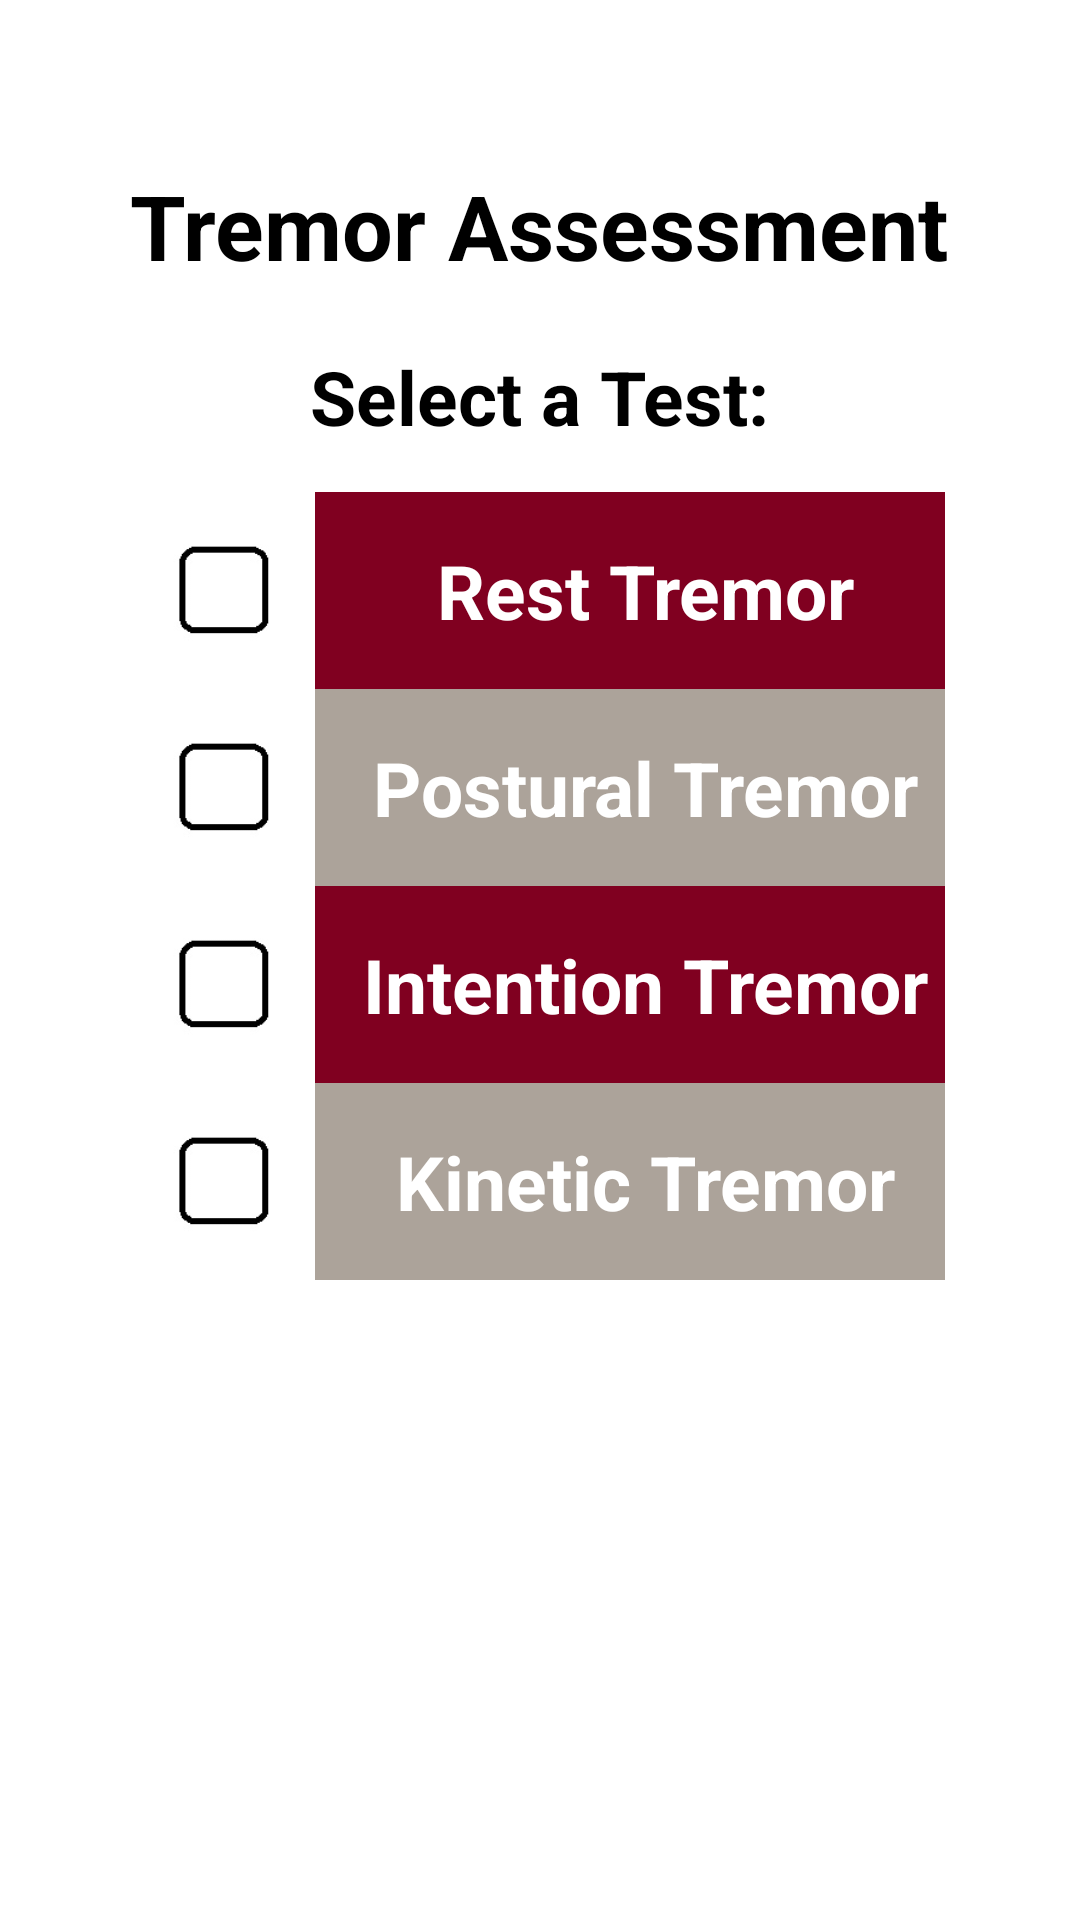

This screen was rendered from an Android layout file. Write that file and the resources it references.
<!-- AndroidManifest.xml: application theme AppTheme -->
<!-- res/layout/tremor_activity.xml -->
<?xml version="1.0" encoding="utf-8"?>
<LinearLayout xmlns:android="http://schemas.android.com/apk/res/android"
    android:layout_width="match_parent"
    android:layout_height="match_parent"
    android:background="#FFFFFF"
    android:orientation="vertical">


    
    <LinearLayout
        android:id="@+id/header"
        android:layout_width="fill_parent"
        android:layout_height="wrap_content"
        android:orientation="horizontal"
        android:paddingBottom="50dip"
        android:paddingTop="5dip"></LinearLayout>


    <TextView
        android:layout_width="wrap_content"
        android:layout_height="wrap_content"
        android:layout_gravity="center"
        android:text="Tremor Assessment"
        android:textAlignment="center"
        android:textColor="@android:color/black"
        android:textSize="30sp"
        android:textStyle="bold" />

    <TextView
        android:layout_width="wrap_content"
        android:layout_height="wrap_content"
        android:layout_gravity="center"
        android:layout_marginTop="20sp"
        android:text="Select a Test:"
        android:textColor="@android:color/black"
        android:textSize="25sp"
        android:textStyle="bold" />

    <LinearLayout
        android:layout_width="wrap_content"
        android:layout_height="wrap_content"
        android:layout_gravity="center"
        android:layout_marginTop="15dp"
        android:orientation="horizontal">


        <ImageView
            android:id="@+id/ivRestCorrect"
            android:layout_width="60dp"
            android:layout_height="match_parent"
            android:src="@drawable/checkbox" />

        <TextView
            android:id="@+id/tvRest"
            style="@style/CategoryStyleSub"
            android:background="@color/colorMaroon"
            android:text="Rest Tremor"
            android:textAlignment="center"
            android:textColor="@android:color/white" />

    </LinearLayout>

    <LinearLayout
        android:layout_width="wrap_content"
        android:layout_height="wrap_content"
        android:layout_gravity="center"
        android:orientation="horizontal">

        <ImageView
            android:id="@+id/ivPosturalCorrect"
            android:layout_width="60dp"
            android:layout_height="match_parent"
            android:src="@drawable/checkbox" />

        <TextView
            android:id="@+id/tvPostural"
            style="@style/CategoryStyleSub"
            android:background="@color/colorWarmGrey"
            android:text="Postural Tremor"
            android:textAlignment="center"
            android:textColor="@android:color/white" />

    </LinearLayout>

    <LinearLayout
        android:layout_width="wrap_content"
        android:layout_height="wrap_content"
        android:layout_gravity="center"
        android:orientation="horizontal">

        <ImageView
            android:id="@+id/ivIntentionCorrect"
            android:layout_width="60dp"
            android:layout_height="match_parent"
            android:src="@drawable/checkbox" />

        <TextView
            android:id="@+id/tvIntention"
            style="@style/CategoryStyleSub"
            android:background="@color/colorMaroon"
            android:text="Intention Tremor"
            android:textAlignment="center"
            android:textColor="@android:color/white" />

    </LinearLayout>

    <LinearLayout
        android:layout_width="wrap_content"
        android:layout_height="wrap_content"
        android:layout_gravity="center"
        android:orientation="horizontal">

        <ImageView
            android:id="@+id/ivKineticCorrect"
            android:layout_width="60dp"
            android:layout_height="match_parent"
            android:src="@drawable/checkbox" />

        <TextView
            android:id="@+id/tvKinetic"
            style="@style/CategoryStyleSub"
            android:background="@color/colorWarmGrey"
            android:text="Kinetic Tremor"
            android:textAlignment="center"
            android:textColor="@android:color/white" />

    </LinearLayout>

</LinearLayout>
<!-- resources referenced by this layout -->
<resources>
  <color name="colorMaroon">#800020</color>
  <color name="colorWarmGrey">#aca39a</color>
  <!-- drawable checkbox: jpg bitmap (drawable, 2590 bytes) -->
  <style name="CategoryStyleSub">
          <item name="android:textSize">25dp</item>
          <item name="android:layout_width">210dp</item>
          <item name="android:layout_height">wrap_content</item>
          <item name="android:layout_gravity">center</item>
          <item name="android:paddingTop">16dp</item>
          <item name="android:paddingBottom">16dp</item>
          <item name="android:paddingLeft">10dp</item>
          <item name="android:textStyle">bold</item>
          <item name="android:textAppearance">?android:textAppearanceMedium</item>
      </style>
  <style name="AppTheme" parent="Theme.AppCompat.Light.DarkActionBar">
          
          <item name="colorPrimary">@color/colorPrimary</item>
          <item name="colorPrimaryDark">@color/colorPrimaryDark</item>
          <item name="colorAccent">@color/colorAccent</item>
      </style>
  <color name="colorPrimary">#FFFFFF</color>
  <color name="colorPrimaryDark">#303F9F</color>
  <color name="colorAccent">#FF4081</color>
</resources>
